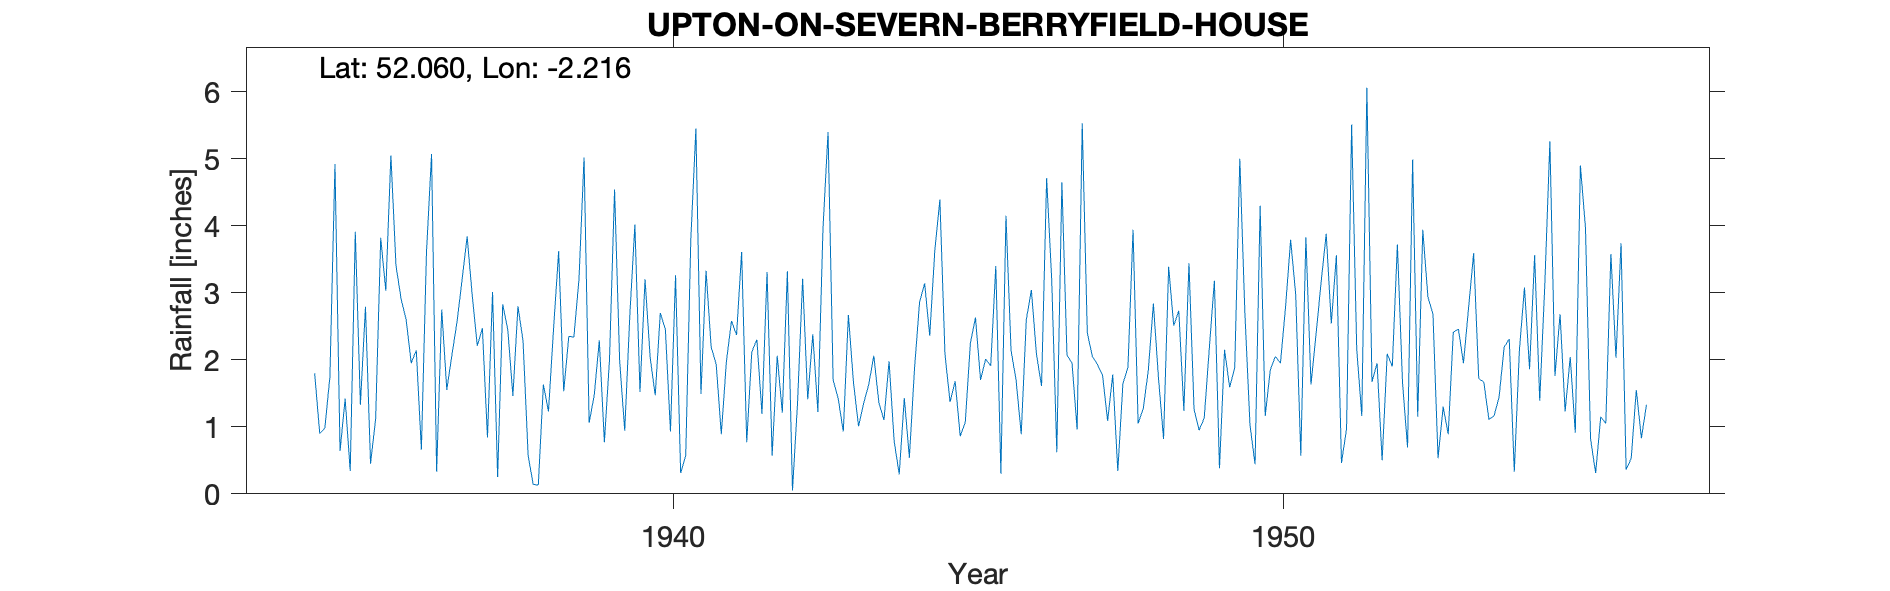

The table this chart was drawn from, first rows:
UPTON-ON-SEVERN (BERRYFIELD HO.), , , , , , , , , , , , , , , , , , , , , , , 
Grid ref, SO851401, Long, -2.219, Lat, 52.06, Elevation, 50, ft, , , , , , , , , , , , , , , 
Station no, 2378/5, , , , , , , , , , , , , , , , , , , , , , 
, 1931, 1932, 1933, 1934, 1935, 1936, 1937, 1938, 1939, 1940, 1941, 1942, 1943, 1944, 1945, 1946, 1947, 1948, 1949, 1950, 1951, 1952, 1953
January, , , , , 0.64, 2.91, 3.19, 2.28, 5.02, 3.2, 3.33, 3.31, 5.4, 1.98, 1.37, 2.14, 1.95, 3.94, 1.26, 0.44, 2.38, 1.95, 0.53
February, , , , , 1.42, 2.6, 3.84, 0.57, 1.06, 2.04, 2.19, 0.57, 1.7, 0.79, 1.68, 1.69, 0.96, 1.05, 0.95, 4.3, 3.16, 0.5, 1.3
March, , , , , 0.34, 1.95, 2.96, 0.14, 1.47, 1.47, 1.93, 2.06, 1.42, 0.29, 0.86, 0.89, 5.53, 1.27, 1.13, 1.16, 3.88, 2.09, 0.89
April, , , , , 3.91, 2.14, 2.21, 0.13, 2.29, 2.7, 0.89, 1.21, 0.93, 1.43, 1.07, 2.6, 2.4, 1.84, 2.17, 1.85, 2.54, 1.9, 2.41
May, , , , , 1.33, 0.66, 2.47, 1.63, 0.77, 2.45, 1.97, 3.32, 2.67, 0.54, 2.25, 3.04, 2.05, 2.84, 3.18, 2.05, 3.56, 3.72, 2.46
June, , , , , 2.79, 3.6, 0.84, 1.23, 2, 0.93, 2.58, 0.05, 1.66, 1.86, 2.63, 2.08, 1.93, 1.73, 0.38, 1.95, 0.46, 1.67, 1.95
July, , , , , 0.45, 5.07, 3.01, 2.46, 4.54, 3.26, 2.37, 1.36, 1.01, 2.86, 1.7, 1.61, 1.77, 0.82, 2.15, 2.79, 0.97, 0.69, 2.77
August, , , , 1.8, 1.12, 0.33, 0.25, 3.62, 1.99, 0.31, 3.61, 3.21, 1.35, 3.14, 2.01, 4.71, 1.09, 3.39, 1.59, 3.79, 5.51, 4.99, 3.59
September, , , , 0.9, 3.82, 2.75, 2.83, 1.53, 0.94, 0.57, 0.77, 1.41, 1.63, 2.36, 1.91, 3.19, 1.78, 2.51, 1.88, 2.97, 2.16, 1.15, 1.72
October, , , , 0.98, 3.03, 1.55, 2.45, 2.35, 2.66, 3.79, 2.12, 2.38, 2.06, 3.63, 3.4, 0.62, 0.34, 2.73, 5, 0.57, 1.16, 3.94, 1.67
November, , , , 1.74, 5.05, 2.07, 1.46, 2.34, 4.02, 5.45, 2.3, 1.22, 1.36, 4.39, 0.3, 4.65, 1.64, 1.24, 2.7, 3.83, 6.06, 2.94, 1.11
December, , , , 4.92, 3.41, 2.56, 2.8, 3.2, 1.52, 1.49, 1.19, 3.95, 1.1, 2.08, 4.15, 2.07, 1.89, 3.44, 1.03, 1.63, 1.67, 2.68, 1.16
Total, , , , , 27.31, 28.19, 28.31, 21.48, 28.28, 27.66, 25.25, 24.05, 22.29, 25.35, 23.33, 29.29, 23.33, 26.8, 23.42, 27.33, 33.51, 28.22, 21.56
